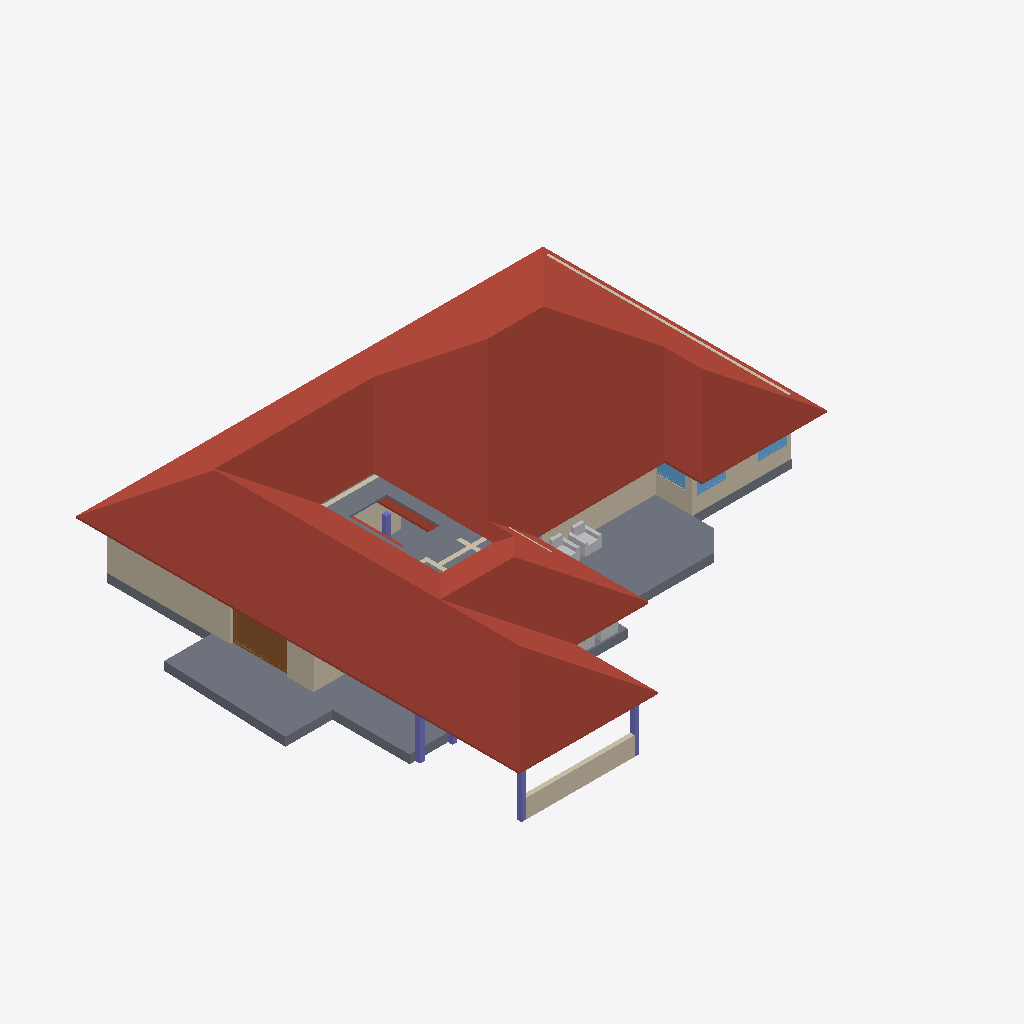
Isometric view of an IFC building model (IFC-SPF (STEP), schema IFC4X3, length unit metre), seen from the south-west, elements coloured by IFC class: 12 walls (beige), 5 columns (violet), 4 other elements (light grey), 3 windows (light blue), 2 slabs (grey), 1 roof (red-brown), 1 door (brown).
Extent 26.9 m × 23.6 m × 6.8 m (x, y, z). Storeys (3): 00 at 0.00 m; GF at 0.45 m; FF at 3.00 m. Elements (96): 42 IfcWall, 15 IfcDoor, 12 IfcWindow, 10 IfcColumn, 10 IfcFurniture, 4 IfcBeam, 2 IfcSlab, 1 IfcRoof.

HEADER;
FILE_DESCRIPTION(('ViewDefinition[DesignTransferView]'),'2;1');
FILE_NAME('Sreekesh.ifc','2024-12-15T18:42:57+05:30',(''),(''),'IfcOpenShell 0.8.0','Bonsai 0.8.0','');
FILE_SCHEMA(('IFC4X3'));
ENDSEC;
DATA;
#1=IFCPROJECT('0aPvmvJuf5owphcfiKWAsN',$,'My Project',$,$,$,$,(#14,#26),#9);
#30=IFCSITE('3jTVXq97zE2OZTfzZH9iYT',$,'My Site',$,$,#53,$,$,$,$,$,$,$,$);
#36=IFCBUILDING('3Bt1MypEf4fuqFfshm9kTs',$,'My Building',$,$,#59,$,$,$,$,$,$);
#42=IFCBUILDINGSTOREY('3Yt8GBe1vE1Byt_$JKaQnQ',$,'GF',$,$,#7313,$,$,$,$);
#442=IFCBUILDINGSTOREY('2Kd1GY2knEC8u_nJ_yyMnN',$,'FF',$,$,#499,$,$,$,$);
#8023=IFCBUILDINGSTOREY('3LNq90aff4Xhn4xfthWyFx',$,'00',$,$,#8039,$,$,$,$);
#7282=IFCROOF('1xR$Iy8cz6PBZpMjmzsIta',$,'Roof',$,$,#34025,#7300,$,.HIP_ROOF.);
#4965=IFCSLAB('05XQefoFT1EQ6Gbva0q3wM',$,'Slab',$,$,#7428,#4980,$,$);
#2872=IFCWALL('0VICnwrYLCM9IhHcjSiD9g',$,'Wall',$,$,#27601,#2879,$,$);
#5763=IFCSLAB('2k1_QIQ_vEheGYBKPFgtqG',$,'Slab',$,$,#7433,#5774,$,$);
#8133=IFCWALL('2NV9tTUID8IOq7fV7oI$I_',$,'Wall',$,$,#8212,#8144,$,$);
#3609=IFCWALL('1vFa_5ie93fAn95Nf1AsPZ',$,'Wall',$,$,#27999,#3615,$,$);
#3151=IFCWALL('2frHB1bR9FtP23RXamn7Ko',$,'Wall',$,$,#28495,#3162,$,$);
#26789=IFCDOOR('3HF$fS8tX7kw4y81dHWRkr',$,'Door',$,$,#30159,#26820,$,$,$,$,$,$);
#3520=IFCWALL('1kfIyPN_b4JPSDED46DDvv',$,'Wall',$,$,#28477,#3526,$,$);
#18392=IFCWALL('2Hkjxieqv1Fue5ySQ6NeWL',$,'Wall',$,$,#18393,#18403,$,$);
#34185=IFCFURNITURE('2BE9a6LpL91PCj4_J$x9Rr',$,'Furniture',$,$,#35008,#34198,$,$);
#4009=IFCWALL('2lHSG51rHEfeNsY_Rnf304',$,'Wall',$,$,#27573,#4020,$,$);
#2990=IFCWALL('1y9uyPxrf9GRbJMjKBTX4B',$,'Wall',$,$,#28415,#3001,$,$);
#9560=IFCCOLUMN('2toc76Viv2Oe4FtHALORDJ',$,'Column',$,$,#9608,#9571,$,$);
#35844=IFCFURNITURE('18HlnwBc9DnAvKFnG7c4d9',$,'Furniture',$,$,#35869,#35857,$,$);
#8081=IFCCOLUMN('3U0JG9MgfBputT7u1EA2nI',$,'Column',$,$,#8109,#8094,$,$);
#29270=IFCWINDOW('3GxmHADO1DPPnexShW0xza',$,'Window',$,$,#29349,#29301,$,$,$,$,$,$);
#8110=IFCCOLUMN('0oDP959X1AAQoJqeccPHPP',$,'Column',$,$,#8275,#8121,$,$);
#29164=IFCWINDOW('3wNx$XqEb9CvMMHjtjFgfB',$,'Window',$,$,#37700,#29195,$,$,$,$,$,$);
#24945=IFCWINDOW('0pIOr8Fwn768Q5gngNrD$h',$,'Window',$,$,#28520,#24976,$,$,$,$,$,$);
#16824=IFCWALL('22rcD3X5r7MgpdxSZ8ZAiA',$,'Wall',$,$,#16885,#16835,$,$);
#34206=IFCFURNITURE('0Tjm9jror8bPxG689sHAj8',$,'Furniture',$,$,#34261,#34219,$,$);
#30196=IFCCOLUMN('3PeVEc3Q9948lUDInj1rnw',$,'Column',$,$,#30246,#30207,$,$);
#34232=IFCFURNITURE('0VTCb1Evn558OH68N69Eaz',$,'Furniture',$,$,#34266,#34245,$,$);
#4193=IFCWALL('1S26G2gIX1gA7ikyBlvCVo',$,'Wall',$,$,#27786,#4204,$,$);
#25992=IFCCOLUMN('3Sx9XxM592Jg92YSAogC7$',$,'Column',$,$,#26024,#26003,$,$);
#16773=IFCWALL('0vAvAPPZn94g1F0qqRTqPu',$,'Wall',$,$,#27928,#16784,$,$);
#4400=IFCWALL('2EfOldwLX0nA3x6s$146tT',$,'Wall',$,$,#27844,#4411,$,$);
ENDSEC;